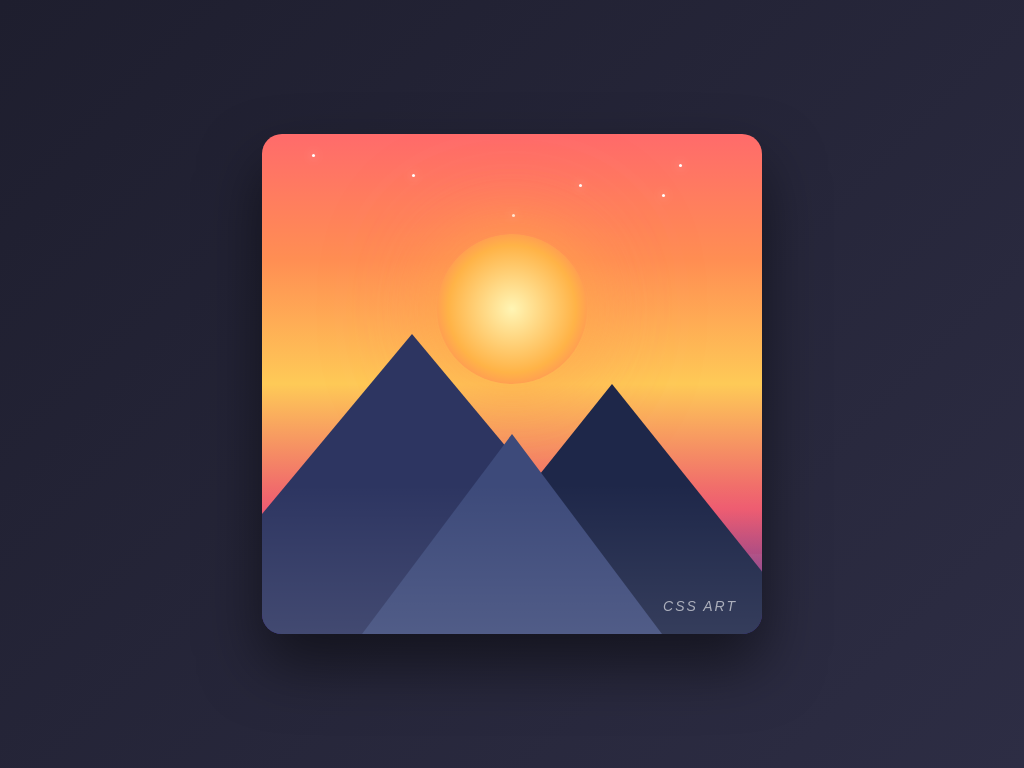

Recreate this image using only HTML and CSS.

<!DOCTYPE html>
<html lang="en">

<head>
    <meta charset="UTF-8">
    <meta name="viewport" content="width=device-width, initial-scale=1.0">
    <title>CSS Art - Abstract Sunset</title>
    <style>
        * {
            margin: 0;
            padding: 0;
            box-sizing: border-box;
        }

        body {
            display: flex;
            justify-content: center;
            align-items: center;
            min-height: 100vh;
            background: linear-gradient(135deg, #1e1e2e 0%, #2d2d44 100%);
            font-family: 'Arial', sans-serif;
            overflow: hidden;
        }

        .art-container {
            position: relative;
            width: 500px;
            height: 500px;
            background: linear-gradient(180deg,
                    #ff6b6b 0%,
                    #ff8e53 25%,
                    #feca57 50%,
                    #ee5a6f 75%,
                    #341f97 100%);
            border-radius: 20px;
            box-shadow: 0 30px 60px rgba(0, 0, 0, 0.5);
            overflow: hidden;
        }

        .sun {
            position: absolute;
            width: 150px;
            height: 150px;
            background: radial-gradient(circle, #fff5b4 0%, #ffb347 60%, #ff6b6b 100%);
            border-radius: 50%;
            top: 100px;
            left: 50%;
            transform: translateX(-50%);
            box-shadow: 0 0 80px rgba(255, 179, 71, 0.8),
                0 0 120px rgba(255, 107, 107, 0.4);
            animation: pulse 4s ease-in-out infinite;
        }

        @keyframes pulse {

            0%,
            100% {
                transform: translateX(-50%) scale(1);
                opacity: 1;
            }

            50% {
                transform: translateX(-50%) scale(1.05);
                opacity: 0.9;
            }
        }

        .mountain {
            position: absolute;
            bottom: 0;
            width: 0;
            height: 0;
            border-style: solid;
        }

        .mountain-1 {
            border-width: 0 250px 300px 250px;
            border-color: transparent transparent #2d3561 transparent;
            left: -100px;
        }

        .mountain-2 {
            border-width: 0 200px 250px 200px;
            border-color: transparent transparent #1e2749 transparent;
            right: -50px;
        }

        .mountain-3 {
            border-width: 0 150px 200px 150px;
            border-color: transparent transparent #3d4a7a transparent;
            left: 50%;
            transform: translateX(-50%);
        }

        .wave {
            position: absolute;
            width: 100%;
            height: 100px;
            background: repeating-linear-gradient(90deg,
                    transparent,
                    transparent 50px,
                    rgba(255, 255, 255, 0.03) 50px,
                    rgba(255, 255, 255, 0.03) 100px);
            bottom: 0;
            opacity: 0.5;
        }

        .wave-1 {
            height: 80px;
            animation: wave 8s linear infinite;
        }

        .wave-2 {
            height: 60px;
            animation: wave 6s linear infinite reverse;
            bottom: 20px;
        }

        @keyframes wave {
            0% {
                transform: translateX(0);
            }

            100% {
                transform: translateX(100px);
            }
        }

        .star {
            position: absolute;
            width: 3px;
            height: 3px;
            background: white;
            border-radius: 50%;
            box-shadow: 0 0 10px rgba(255, 255, 255, 0.8);
            animation: twinkle 3s ease-in-out infinite;
        }

        @keyframes twinkle {

            0%,
            100% {
                opacity: 0.3;
                transform: scale(1);
            }

            50% {
                opacity: 1;
                transform: scale(1.2);
            }
        }

        .star:nth-child(1) {
            top: 20px;
            left: 50px;
            animation-delay: 0s;
        }

        .star:nth-child(2) {
            top: 40px;
            left: 150px;
            animation-delay: 0.5s;
        }

        .star:nth-child(3) {
            top: 60px;
            left: 400px;
            animation-delay: 1s;
        }

        .star:nth-child(4) {
            top: 30px;
            right: 80px;
            animation-delay: 1.5s;
        }

        .star:nth-child(5) {
            top: 80px;
            left: 250px;
            animation-delay: 2s;
        }

        .star:nth-child(6) {
            top: 50px;
            right: 180px;
            animation-delay: 2.5s;
        }

        .bird {
            position: absolute;
            width: 30px;
            height: 2px;
            background: transparent;
            animation: fly 12s linear infinite;
        }

        .bird::before,
        .bird::after {
            content: '';
            position: absolute;
            width: 15px;
            height: 2px;
            background: rgba(0, 0, 0, 0.4);
        }

        .bird::before {
            transform: rotate(-25deg);
            transform-origin: right;
        }

        .bird::after {
            transform: rotate(25deg);
            transform-origin: left;
            left: 15px;
        }

        .bird-1 {
            top: 120px;
            left: -50px;
            animation-delay: 0s;
        }

        .bird-2 {
            top: 140px;
            left: -70px;
            animation-delay: 3s;
        }

        .bird-3 {
            top: 110px;
            left: -90px;
            animation-delay: 6s;
        }

        @keyframes fly {
            0% {
                left: -50px;
            }

            100% {
                left: 550px;
            }
        }

        .reflection {
            position: absolute;
            bottom: 0;
            width: 100%;
            height: 150px;
            background: linear-gradient(to top,
                    rgba(255, 255, 255, 0.1) 0%,
                    transparent 100%);
        }

        .title {
            position: absolute;
            bottom: 20px;
            right: 25px;
            color: rgba(255, 255, 255, 0.6);
            font-size: 14px;
            font-style: italic;
            letter-spacing: 2px;
        }
    </style>
</head>

<body>
    <div class="art-container">
        <div class="star"></div>
        <div class="star"></div>
        <div class="star"></div>
        <div class="star"></div>
        <div class="star"></div>
        <div class="star"></div>

        <div class="sun"></div>

        <div class="bird bird-1"></div>
        <div class="bird bird-2"></div>
        <div class="bird bird-3"></div>

        <div class="wave wave-1"></div>
        <div class="wave wave-2"></div>

        <div class="mountain mountain-1"></div>
        <div class="mountain mountain-2"></div>
        <div class="mountain mountain-3"></div>

        <div class="reflection"></div>

        <div class="title">CSS ART</div>
    </div>
</body>

</html>